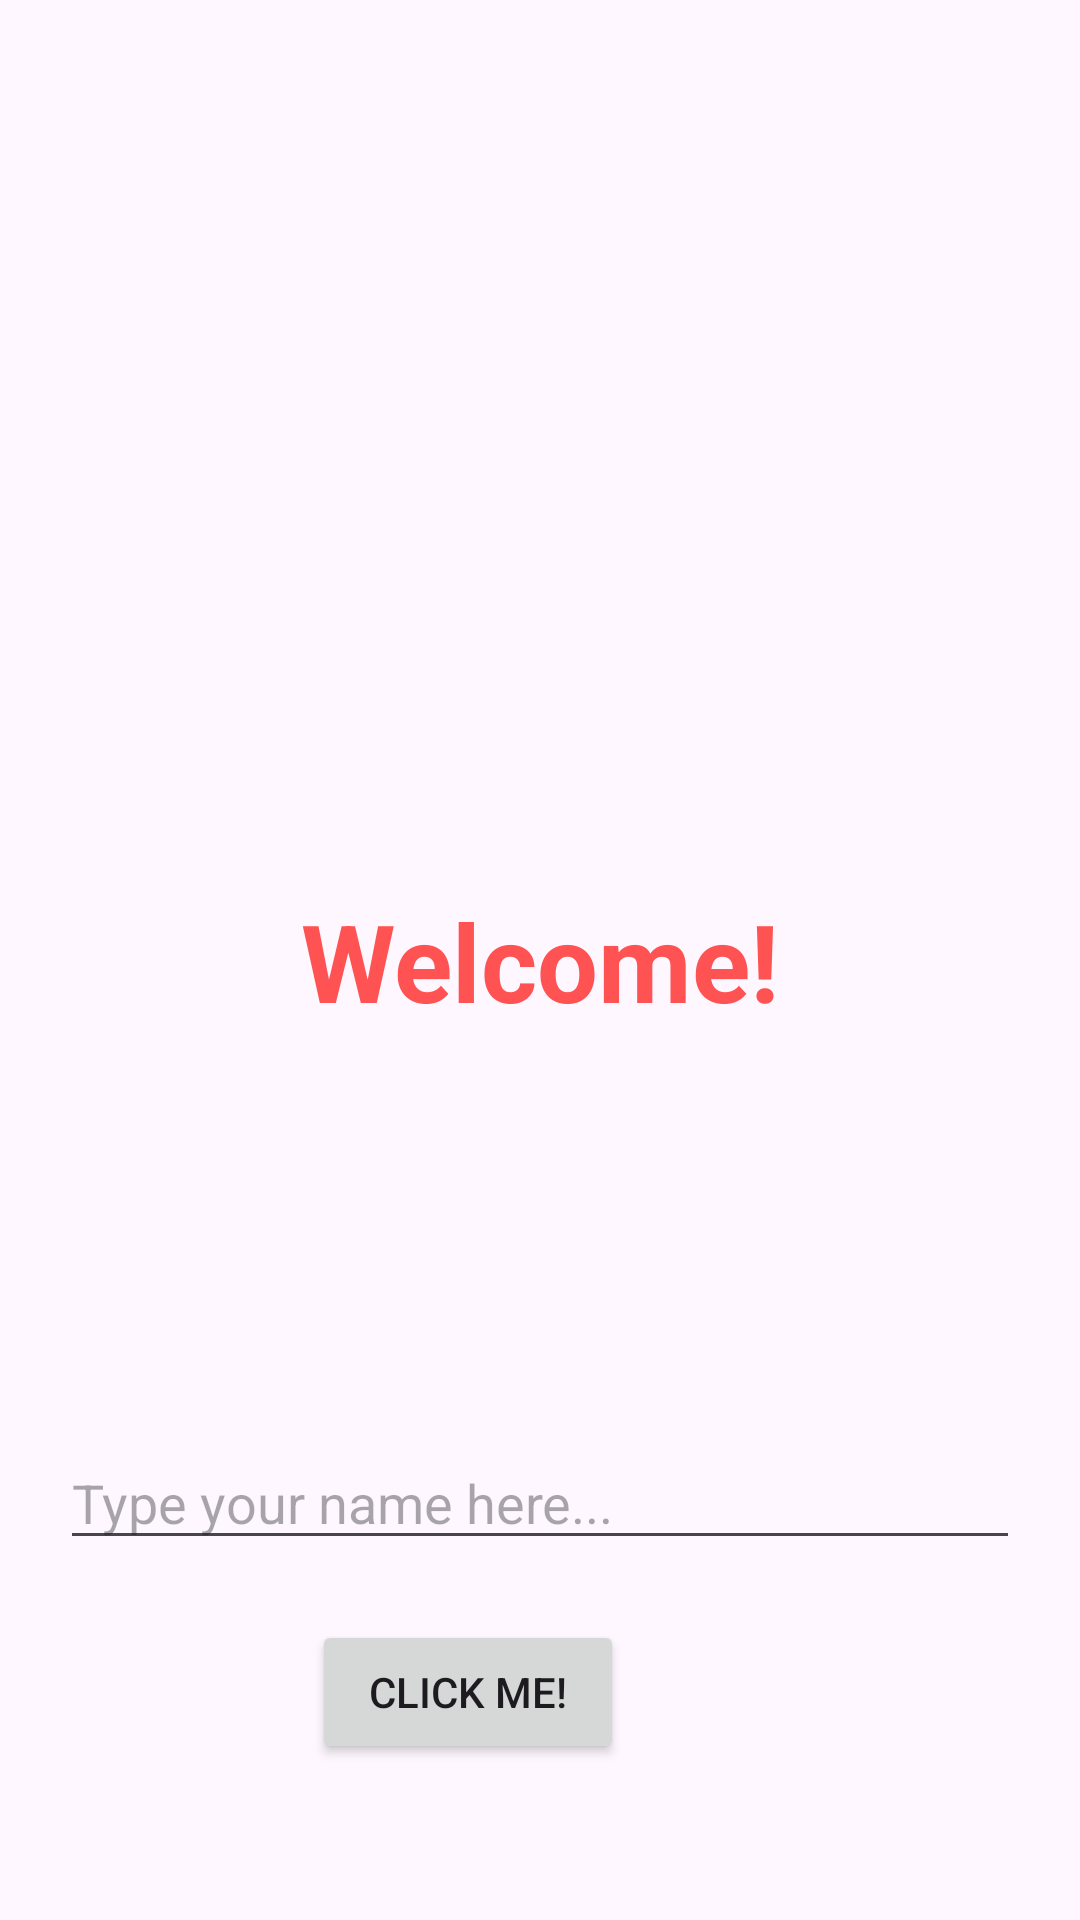

Android layout source for this screen:
<!-- AndroidManifest.xml: application theme Theme.AegisChat -->
<!-- res/layout/activity_main.xml -->
<?xml version="1.0" encoding="utf-8"?>
<androidx.constraintlayout.widget.ConstraintLayout xmlns:android="http://schemas.android.com/apk/res/android"
    xmlns:app="http://schemas.android.com/apk/res-auto"
    xmlns:tools="http://schemas.android.com/tools"
    android:id="@+id/main"
    android:layout_width="match_parent"
    android:layout_height="match_parent"
    tools:context=".MainActivity">

    <TextView
        android:id="@+id/myGreetingText"
        android:layout_width="wrap_content"
        android:layout_height="wrap_content"
        android:text="Welcome!"
        android:textColor="#FF5252"
        android:textSize="36sp"
        android:textStyle="bold"
        app:layout_constraintBottom_toBottomOf="parent"
        app:layout_constraintEnd_toEndOf="parent"
        app:layout_constraintStart_toStartOf="parent"
        app:layout_constraintTop_toTopOf="parent" />


    <EditText
        android:id="@+id/userInputField"
        android:layout_width="match_parent"
        android:layout_height="wrap_content"
        android:layout_margin="20dp"
        android:hint="@string/enter_name_promt"
        android:inputType="textPersonName"
        app:layout_constraintBottom_toTopOf="@+id/myFirstButton"
        app:layout_constraintEnd_toEndOf="parent"
        app:layout_constraintStart_toStartOf="parent" />

    <Button
        android:id="@+id/myFirstButton"
        android:layout_width="104dp"
        android:layout_height="wrap_content"
        android:layout_marginEnd="152dp"
        android:layout_marginBottom="52dp"
        android:text="Click Me!"
        app:layout_constraintBottom_toBottomOf="parent"
        app:layout_constraintEnd_toEndOf="parent" />


</androidx.constraintlayout.widget.ConstraintLayout>
<!-- resources referenced by this layout -->
<resources>
  <string name="enter_name_promt">Type your name here...</string>
  <style name="Theme.AegisChat" parent="Base.Theme.AegisChat" />
  <style name="Base.Theme.AegisChat" parent="Theme.Material3.DayNight.NoActionBar">
          
          
      </style>
</resources>
